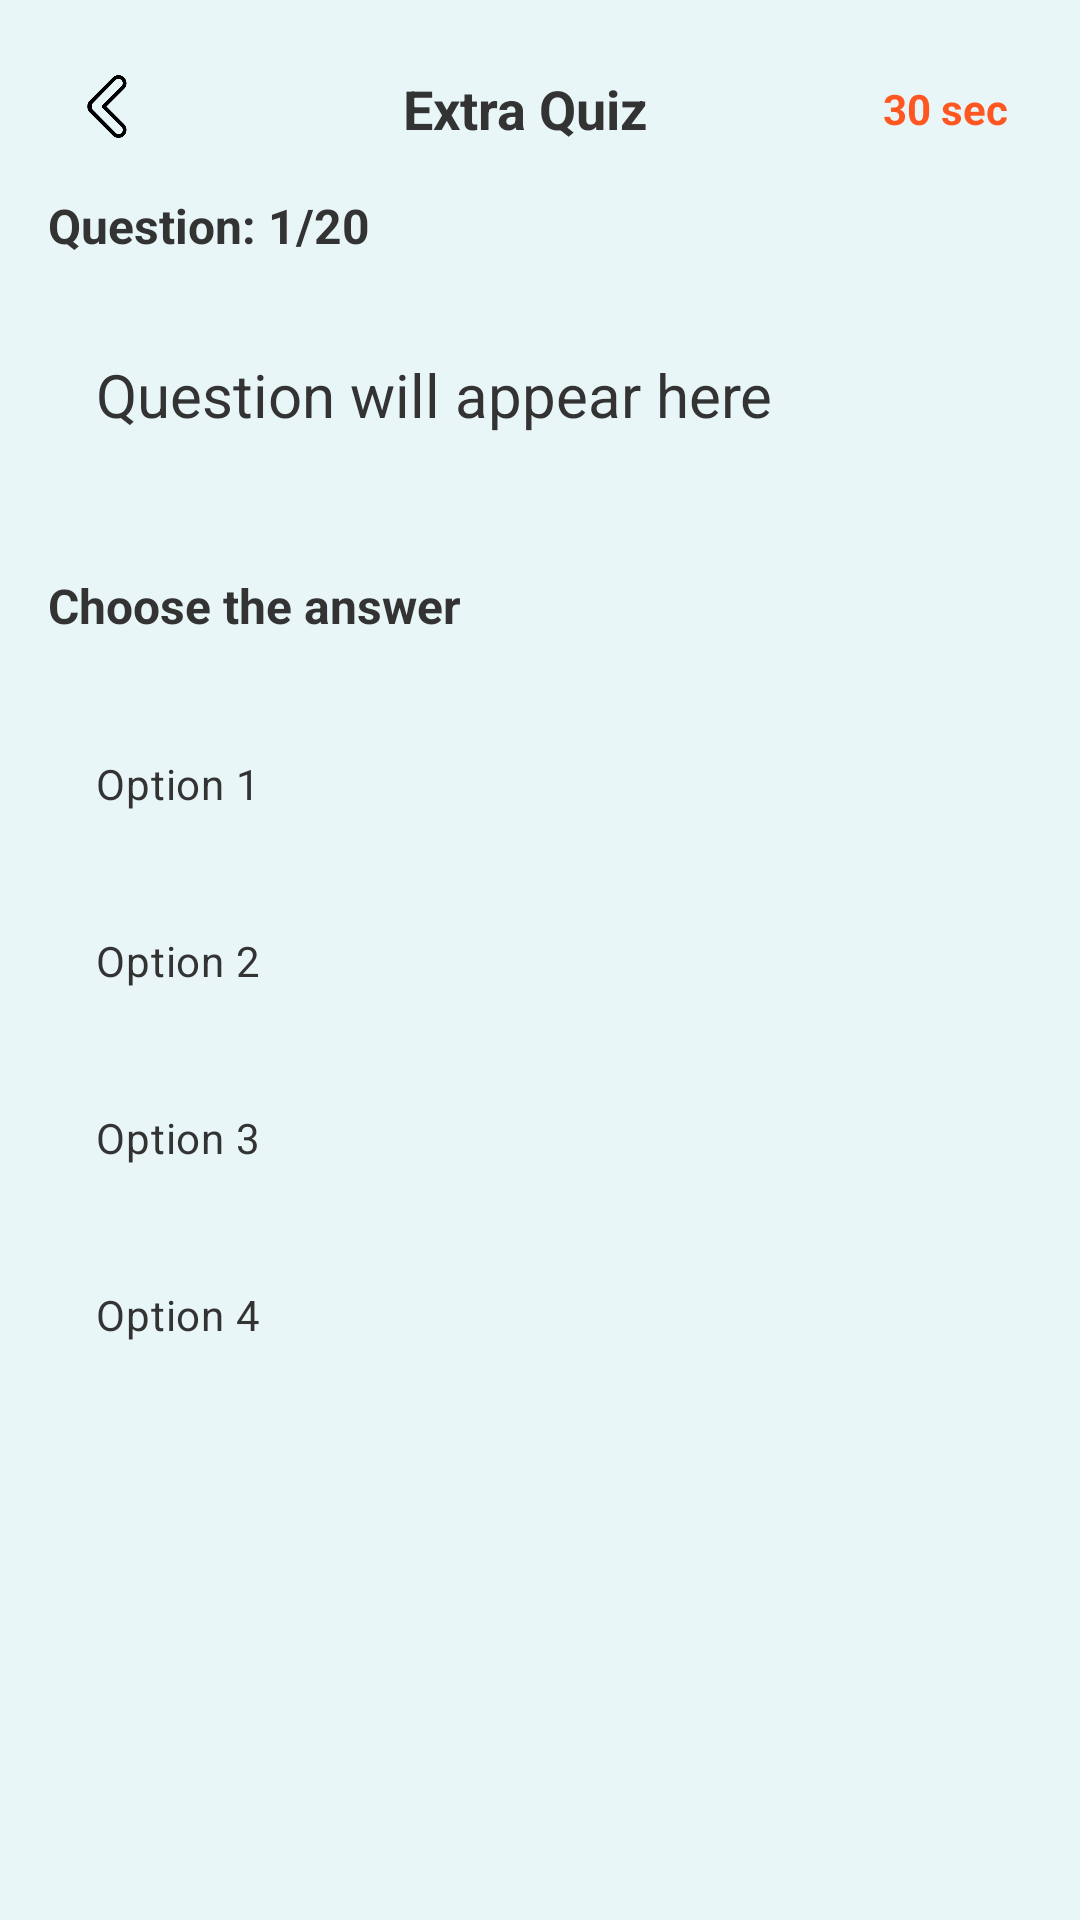

This screen was rendered from an Android layout file. Write that file and the resources it references.
<!-- AndroidManifest.xml: application theme Theme.ProverbApp -->
<!-- res/layout/activity_extra_quiz.xml -->
<LinearLayout
    xmlns:android="http://schemas.android.com/apk/res/android"
    android:layout_width="match_parent"
    android:layout_height="match_parent"
    android:orientation="vertical"
    android:background="#E9F6F7"
    android:padding="16dp">

    
    <LinearLayout
        android:layout_width="match_parent"
        android:layout_height="wrap_content"
        android:orientation="horizontal"
        android:gravity="center_vertical"
        android:padding="8dp">

        
        <ImageView
            android:id="@+id/backButton"
            android:layout_width="24dp"
            android:layout_height="24dp"
            android:src="@drawable/back"
            android:contentDescription="Back Button"
            android:layout_marginEnd="8dp" />

        
        <TextView
            android:id="@+id/quizTitle"
            android:layout_width="0dp"
            android:layout_height="wrap_content"
            android:layout_weight="1"
            android:text="Extra Quiz"
            android:textSize="18sp"
            android:textColor="#333333"
            android:textStyle="bold"
            android:gravity="center" />

        
        <TextView
            android:id="@+id/timerTextView"
            android:layout_width="wrap_content"
            android:layout_height="wrap_content"
            android:text="30 sec"
            android:textSize="14sp"
            android:textStyle="bold"
            android:textColor="#FF5722" />
    </LinearLayout>

    
    <TextView
        android:id="@+id/questionCounterTextView"
        android:layout_width="wrap_content"
        android:layout_height="wrap_content"
        android:text="Question: 1/20"
        android:textSize="16sp"
        android:textStyle="bold"
        android:layout_marginTop="8dp"
        android:textColor="#333333" />

    
    <TextView
        android:id="@+id/questionTextView"
        android:layout_width="match_parent"
        android:layout_height="wrap_content"
        android:layout_marginTop="16dp"
        android:padding="16dp"
        android:textSize="20sp"
        android:background="@drawable/question_background"
        android:text="Question will appear here"
        android:textColor="#333333" />

    
    <TextView
        android:id="@+id/chapterTitle"
        android:layout_width="wrap_content"
        android:layout_height="wrap_content"
        android:layout_marginTop="30dp"
        android:text="Choose the answer"
        android:textSize="16sp"
        android:textStyle="bold"
        android:textColor="#333333" />

    
    <RadioGroup
        android:id="@+id/optionsGroup"
        android:layout_width="match_parent"
        android:layout_height="wrap_content"
        android:layout_marginTop="15dp"
        android:orientation="vertical">

        <RadioButton
            android:id="@+id/option1"
            android:layout_width="match_parent"
            android:layout_height="wrap_content"
            android:layout_marginTop="8dp"
            android:background="@drawable/option_background"
            android:padding="16dp"
            android:text="Option 1"
            android:textColor="#333333"
            android:button="@null" />

        <RadioButton
            android:id="@+id/option2"
            android:layout_width="match_parent"
            android:layout_height="wrap_content"
            android:layout_marginTop="8dp"
            android:background="@drawable/option_background"
            android:padding="16dp"
            android:text="Option 2"
            android:textColor="#333333"
            android:button="@null" />

        <RadioButton
            android:id="@+id/option3"
            android:layout_width="match_parent"
            android:layout_height="wrap_content"
            android:layout_marginTop="8dp"
            android:background="@drawable/option_background"
            android:padding="16dp"
            android:text="Option 3"
            android:textColor="#333333"
            android:button="@null" />

        <RadioButton
            android:id="@+id/option4"
            android:layout_width="match_parent"
            android:layout_height="wrap_content"
            android:layout_marginTop="8dp"
            android:background="@drawable/option_background"
            android:padding="16dp"
            android:text="Option 4"
            android:textColor="#333333"
            android:button="@null" />
    </RadioGroup>

</LinearLayout>
<!-- resources referenced by this layout -->
<resources>
  <!-- drawable back: png bitmap (drawable, 2683 bytes) -->
  <!-- drawable option_background (drawable) -->
  <?xml version="1.0" encoding="utf-8"?>
  <selector xmlns:android="http://schemas.android.com/apk/res/android">
      <item android:drawable="@drawable/option_selected"
          android:state_pressed="true" />
      <item
          android:drawable="@drawable/option_unselected"/>
  </selector>
  <style name="Theme.ProverbApp" parent="Base.Theme.ProverbApp" />
  <!-- drawable option_selected (drawable) -->
  <?xml version="1.0" encoding="utf-8"?>
  <shape xmlns:android="http://schemas.android.com/apk/res/android">
      <solid android:color="#E1BEE7" />
      <corners android:radius="8dp" />
  </shape>
  <style name="Base.Theme.ProverbApp" parent="Theme.Material3.DayNight.NoActionBar">
          
          
      </style>
</resources>
